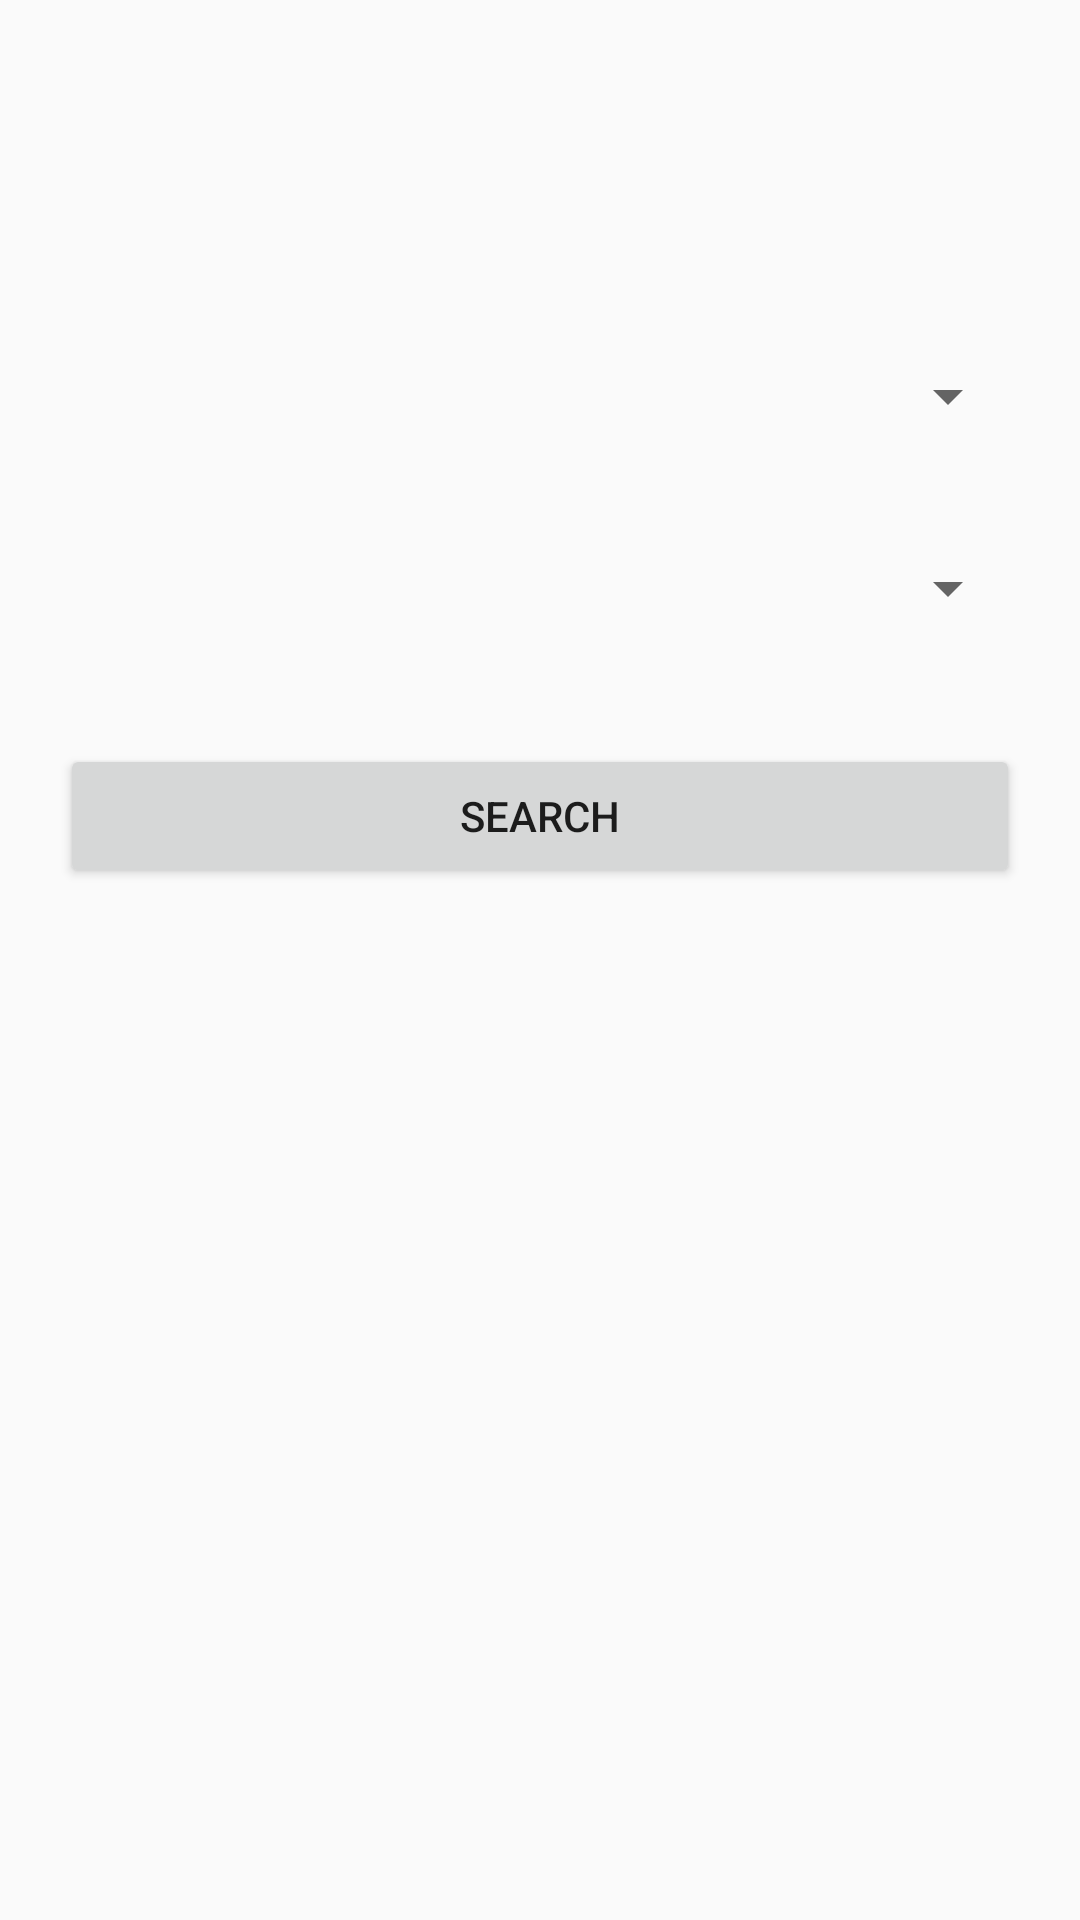

The Android layout XML behind this screen, and the referenced resources:
<!-- AndroidManifest.xml: application theme AppTheme -->
<!-- res/layout/fragment_main_search.xml -->
<FrameLayout xmlns:android="http://schemas.android.com/apk/res/android"
  xmlns:tools="http://schemas.android.com/tools"
  android:layout_width="match_parent"
  android:layout_height="match_parent"
  xmlns:app="http://schemas.android.com/apk/res-auto"
  tools:context="edu.cnm.deepdive.ahg.sattrack.fragments.MainSearchFragment"
  android:id="@+id/main_search">

  <LinearLayout
    android:layout_width="match_parent"
    android:layout_height="wrap_content"
    android:orientation="vertical"
    app:layout_constraintLeft_toLeftOf="parent"
    app:layout_constraintRight_toRightOf="parent"
    app:layout_constraintTop_toTopOf="parent"
    android:layout_marginTop="100dp">

    <android.support.v7.widget.AppCompatSpinner
      android:id="@+id/country"
      android:layout_width="match_parent"
      android:layout_height="wrap_content"
      android:hint="Search By Name/ID"
      android:layout_margin="20dp"/>
    <android.support.v7.widget.AppCompatSpinner
      android:id="@+id/object_type"
      android:layout_width="match_parent"
      android:layout_height="wrap_content"
      android:layout_margin="20dp"
      android:hint="Search By Name/ID"/>
    <Button
      android:id="@+id/search_by_id_button"
      android:layout_width="match_parent"
      android:layout_height="wrap_content"
      android:text="Search"
      android:layout_margin="20dp"
      />
  </LinearLayout>

</FrameLayout>
<!-- resources referenced by this layout -->
<resources>
  <style name="AppTheme" parent="Theme.AppCompat.Light.DarkActionBar">
      
      <item name="colorPrimary">@color/colorTheme</item>
      <item name="colorPrimaryDark">@color/colorTheme</item>
      <item name="colorAccent">@color/colorTheme</item>
    </style>
  <color name="colorTheme">#000000</color>
</resources>
